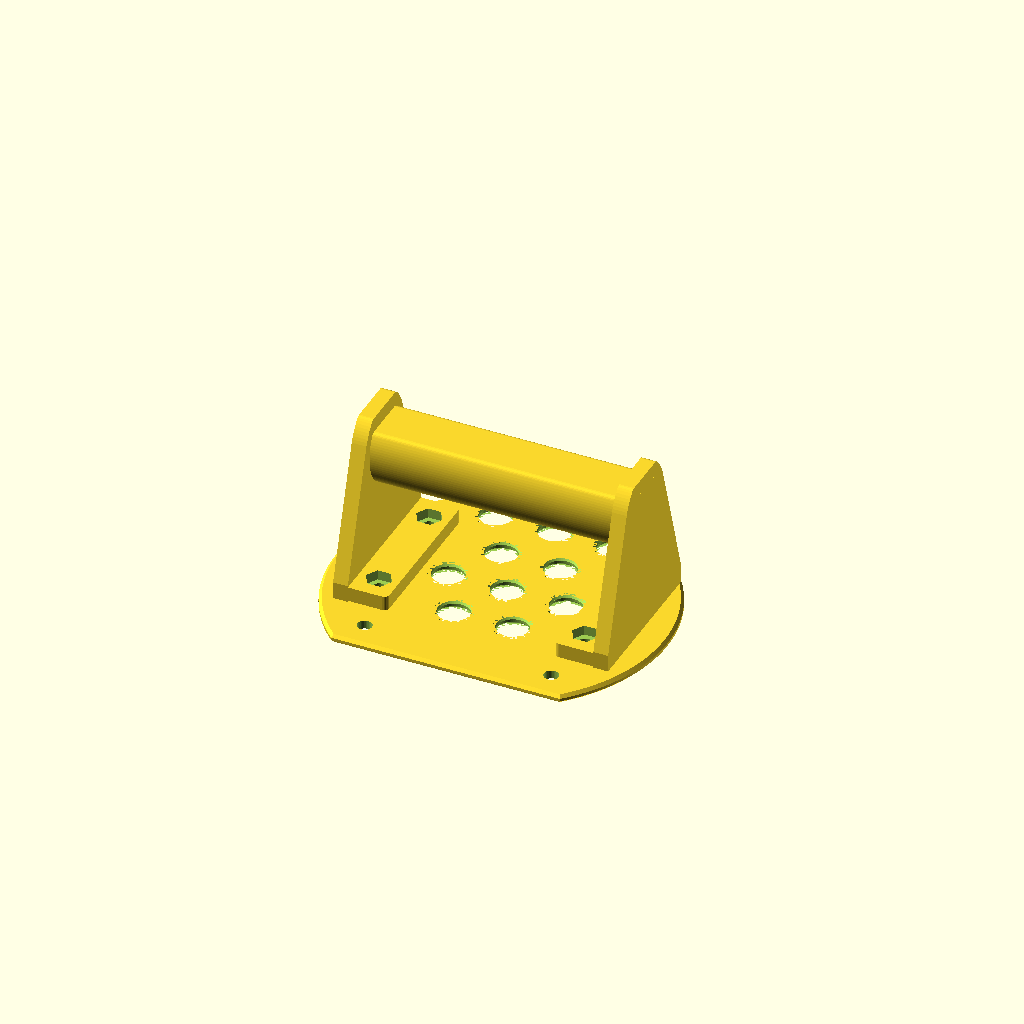
Cell 1: rendered with the file's own defaults.
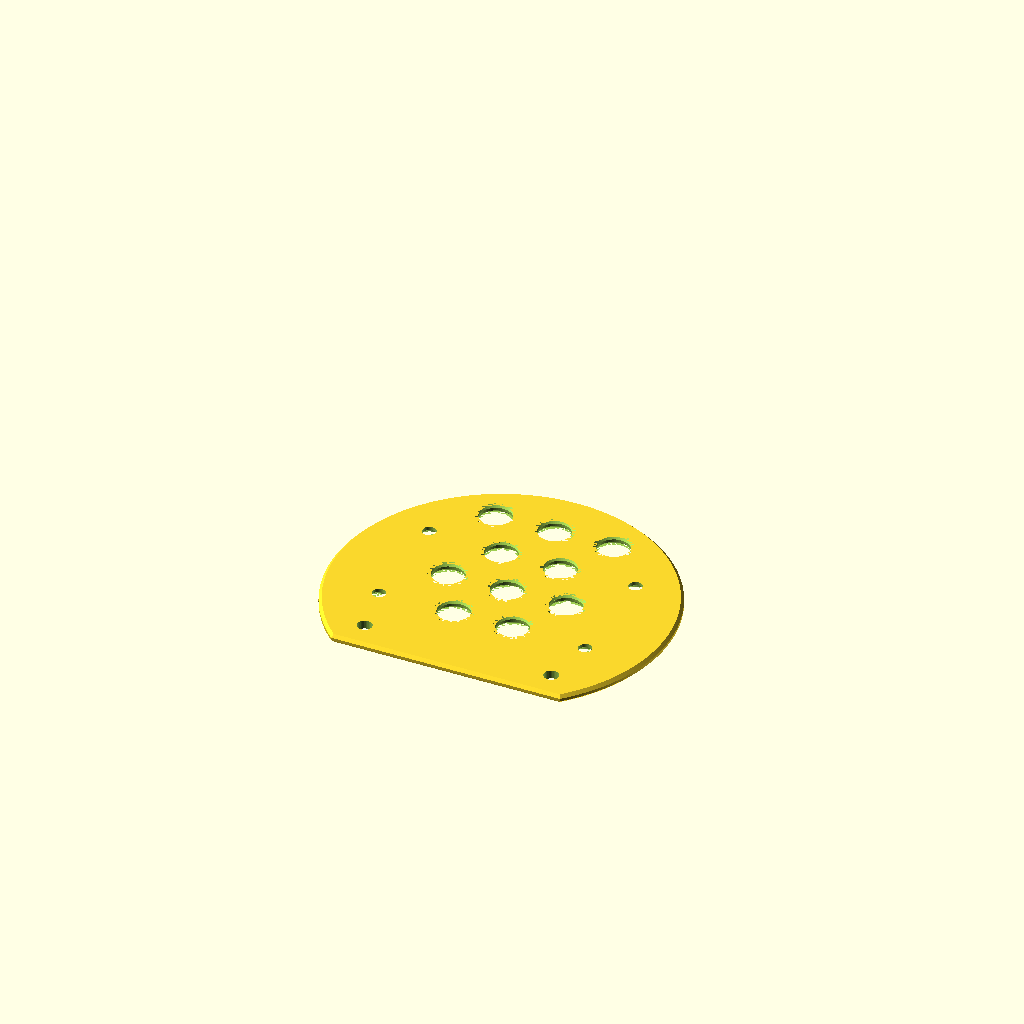
Cell 2: part = "plate" (everything else at default).
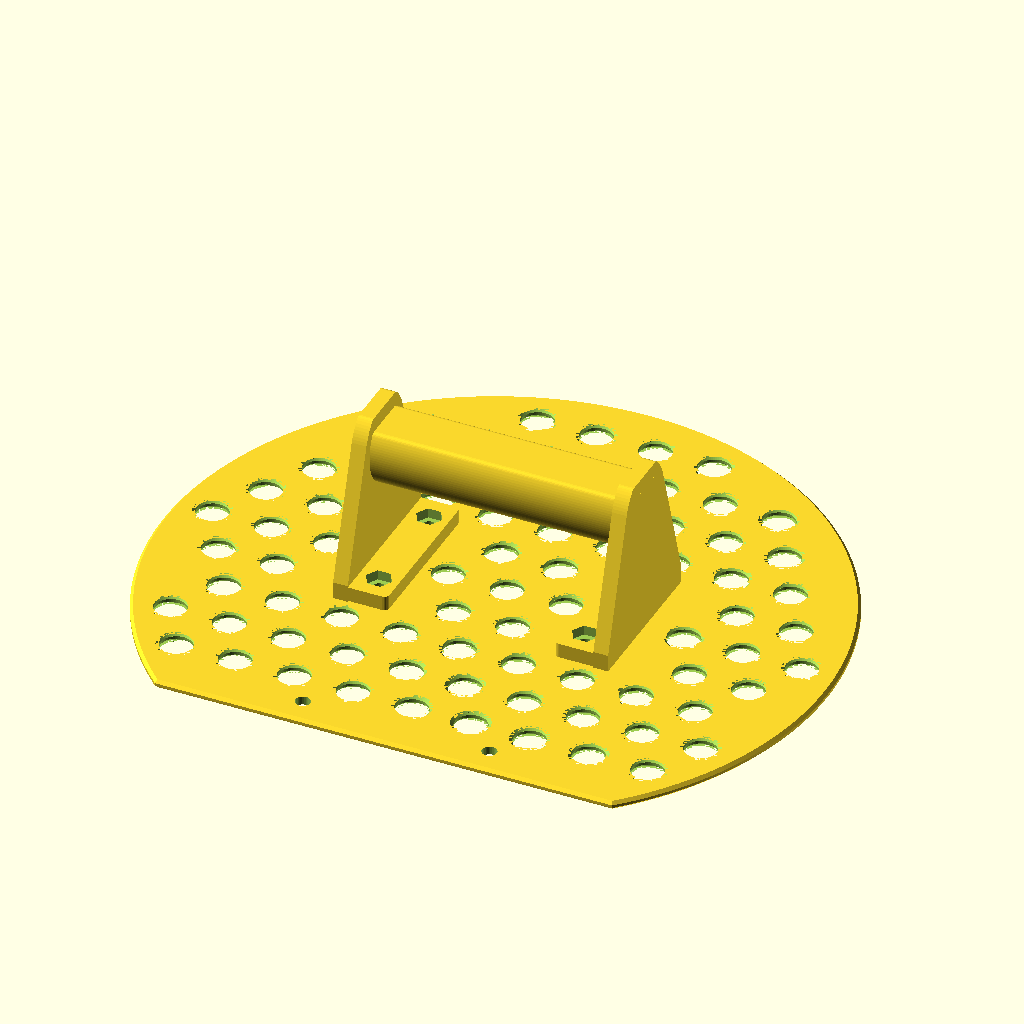
Cell 3: plate_dia = 270 (everything else at default).
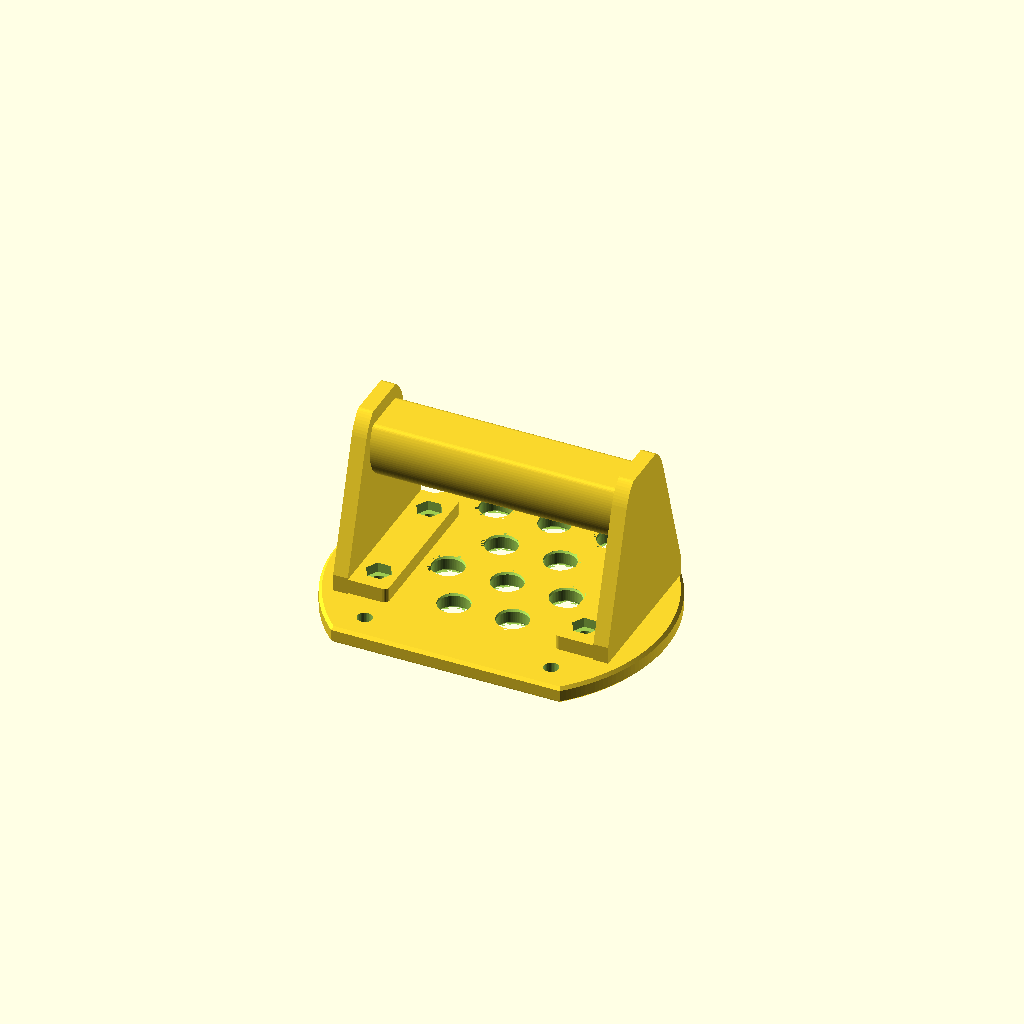
Cell 4: plate_thk = 7 (everything else at default).
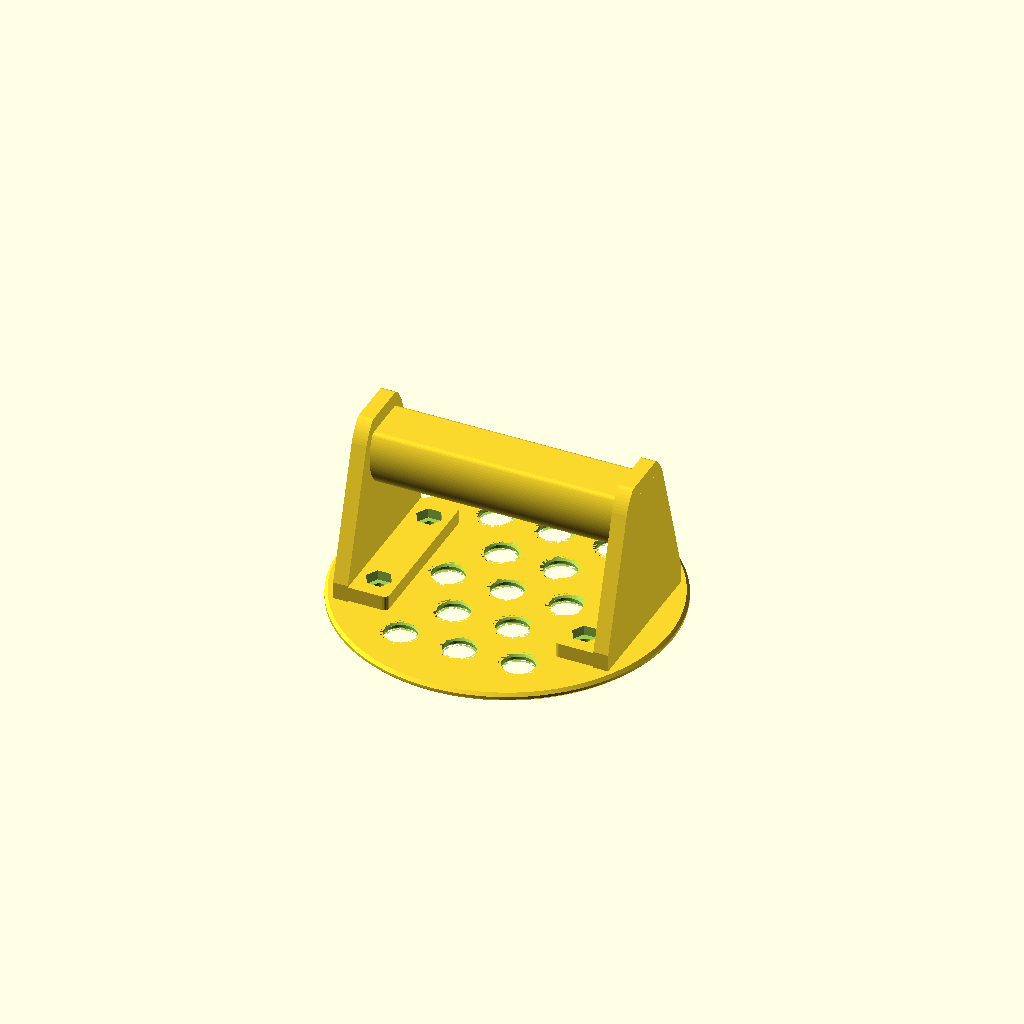
Cell 5: the same model with wrist_trim_f = 0.8.
All cells are drawn from one camera (rotation 55°, 0°, 25°, orthographic, colour scheme Cornfield), so only the parameter changes between them.
OpenSCAD source file fist_paddle.scad:
// Fist-grip swim paddle - v2, modular
//
// An adaptive paddle for a hemiplegic swimmer whose hand rests closed.
// The fist is laid onto a bar rather than gripping one, so propulsion needs
// no grip strength: water pushes the plate toward the hand, the bar bears on
// the palm, and the load goes into the arm through the fist, not the fingers.
//
// Two printed parts bolted together:
//   "grip"  - the bar, struts and mounting flanges. Fitted once to the hand.
//   "plate" - the pushing surface. Print several diameters and swap them.
// Joined by 4 x M5 A4 stainless countersunk bolts, heads flush on the water
// face, nyloc nuts in hex pockets on top.
//
// Axes:  X = along the grip bar
//        Y = +distal (fingertips) / -proximal (wrist)
//        Z = 0 is the water face; +Z toward the hand
// The XY origin sits under the grip bar axis.
//
// Donning, one-handed: set the paddle plate-down on the deck, open the fist
// with the good hand, lower it onto the bar. Flexor tone closes the fingers.
// The tether is a backup for the recovery, not part of the load path.

/* [What to build] */
// full      - both parts assembled, for looking at
// plate     - the pushing surface, printable
// grip      - the bar and struts, printable
// gripcheck - a 44 mm slice of the grip. Under an hour to print, and it tells
//             you whether the span, the oval and the standoff suit the hand.
part          = "full";  // [full, plate, grip, gripcheck]

/* [Paddle plate] */
plate_dia     = 135;   // minimum is set by clear_span, see the check below
plate_thk     = 3.5;
wrist_trim_f  = 0.40;  // wrist edge trim, as a fraction of plate_dia
edge_round    = 1.2;
tether_holes  = true;  // anchors for a bungee wrist loop

/* [Grip] */
standoff      = 45;    // plate top face to the bar axis
grip_z        = 32;    // bar oval, measured toward the plate
grip_y        = 26;    // bar oval, measured fore-aft
palm_flat     = 20;    // width of the flat the palm seats on. 0 for none.
clear_span    = 100;   // clear width for the fist - MEASURE THIS ONE
grip_angle    = 0;     // degrees. Positive pitches the fingertip edge of the
                       // plate down relative to the hand. A spastic wrist
                       // usually sits flexed, so this will not stay at zero.

// If you sleeve the bar in silicone or neoprene for pressure relief, subtract
// twice the sleeve thickness from grip_z and grip_y before printing.

/* [Struts] */
strut_thk     = 6;
strut_wall    = 4;     // material wrapped around the bar ends
strut_foot    = 64;    // fore-aft length of the mounting flange
flange_w      = 20;
flange_thk    = 7;

/* [Perforation] */
hole_dia      = 13;
hole_pitch    = 24;
hole_margin   = 7;

/* [Fasteners] */
bolt_d        = 5.4;   // M5 clearance
bolt_head_d   = 9.6;   // countersunk head
nut_af        = 9.2;   // M5 nyloc across flats
nut_deep      = 4.5;
bolt_x        = 42;
bolt_y        = 22;

/* [Hidden] */
$fa = 2;
$fs = 0.5;
plate_r    = plate_dia / 2;
wrist_trim = plate_dia * wrist_trim_f;
strut_x    = clear_span / 2 + strut_thk / 2;
flange_x   = strut_x - 9;
bar_z      = flange_thk + standoff;
bar_len    = clear_span + 2 * strut_thk;
eps        = 0.01;

// ---------------------------------------------------------------- balance
// Trimming the wrist edge pulls the plate's area centroid toward the
// fingertips. At the high angles of attack a paddle works at, the centre of
// pressure sits near that centroid, so if it does not line up with the bar
// axis the water spends the whole stroke twisting the paddle in the hand.
// That is a problem for any swimmer and an unmanageable one without grip.
// These functions slide the disc back until the centroid lands on the axis,
// and they re-solve whenever a dimension above changes.

function _th(s)   = 2 * acos((s + wrist_trim) / plate_r);
function _thr(s)  = _th(s) * PI / 180;
function _capA(s) = plate_r * plate_r * (_thr(s) - sin(_th(s))) / 2;
function _capC(s) = s - (4 * plate_r * pow(sin(_th(s) / 2), 3))
                        / (3 * (_thr(s) - sin(_th(s))));
function _cent(s) = (PI * plate_r * plate_r * s - _capA(s) * _capC(s))
                    / (PI * plate_r * plate_r - _capA(s));
function _solve(lo, hi, n) =
    n <= 0 ? (lo + hi) / 2
           : let (m = (lo + hi) / 2)
             _cent(m) > 0 ? _solve(lo, m, n - 1) : _solve(m, hi, n - 1);

plate_shift = wrist_trim >= plate_r
    ? 0
    : _solve(-wrist_trim + 1, plate_r - wrist_trim, 44);

bolt_reach  = sqrt(pow(bolt_x, 2) + pow(bolt_y - plate_shift, 2));
foot_reach  = sqrt(pow(flange_x + flange_w / 2, 2)
                   + pow(strut_foot / 2 - plate_shift, 2));

echo(str("plate ", plate_dia, " mm, disc offset ", plate_shift, " mm"));
echo(str("bolt circle reaches ", bolt_reach, " of ", plate_r, " mm available"));
echo(str("strut feet reach ", foot_reach, " mm"));
if (bolt_reach > plate_r - 9)
    echo("WARNING: plate too small for the bolt pattern, raise plate_dia");
if (foot_reach > plate_r)
    echo("WARNING: strut feet overhang the plate rim, raise plate_dia");

// ---------------------------------------------------------------- plate

module plate_outline() {
    intersection() {
        translate([0, plate_shift]) circle(r = plate_r, $fn = 220);
        translate([-plate_dia, -wrist_trim]) square([2 * plate_dia, 2 * plate_dia]);
    }
}

module plate_blank() {
    hull() {
        linear_extrude(eps) offset(r = -edge_round) plate_outline();
        translate([0, 0, edge_round])
            linear_extrude(plate_thk - 2 * edge_round) plate_outline();
        translate([0, 0, plate_thk - eps])
            linear_extrude(eps) offset(r = -edge_round) plate_outline();
    }
}

function hole_fits(px, py) =
    (sqrt(pow(px, 2) + pow(py - plate_shift, 2)) <= plate_r - hole_dia / 2 - hole_margin)
    && (py >= -wrist_trim + hole_dia / 2 + hole_margin)
    && !(abs(px) + hole_dia / 2 + 3 > flange_x - flange_w / 2
         && abs(px) - hole_dia / 2 - 3 < flange_x + flange_w / 2
         && abs(py) < strut_foot / 2 + hole_dia / 2 + 3);

module hole_cut() {
    cylinder(d = hole_dia, h = plate_thk + 4, center = true, $fn = 60);
    translate([0, 0, plate_thk / 2 - 1.2])
        cylinder(d1 = hole_dia, d2 = hole_dia + 2.4, h = 1.2, $fn = 60);
    translate([0, 0, -plate_thk / 2])
        cylinder(d1 = hole_dia + 2.4, d2 = hole_dia, h = 1.2, $fn = 60);
}

module perforation() {
    rows = ceil((plate_dia + wrist_trim) / (hole_pitch * 0.866)) + 1;
    cols = ceil(plate_dia / hole_pitch) + 1;
    for (j = [-rows : rows], i = [-cols : cols]) {
        px = i * hole_pitch + (j % 2 == 0 ? 0 : hole_pitch / 2);
        py = j * hole_pitch * 0.866;
        if (hole_fits(px, py))
            translate([px, py, plate_thk / 2]) hole_cut();
    }
}

module countersunk_bolt() {
    translate([0, 0, -1]) cylinder(d = bolt_d, h = plate_thk + 2, $fn = 40);
    translate([0, 0, -eps])
        cylinder(d1 = bolt_head_d, d2 = bolt_d, h = (bolt_head_d - bolt_d) / 2, $fn = 40);
}

module plate_part() {
    difference() {
        plate_blank();
        perforation();
        for (sx = [-1, 1], sy = [-1, 1])
            translate([sx * bolt_x, sy * bolt_y, 0]) countersunk_bolt();
        if (tether_holes)
            for (sx = [-1, 1])
                translate([sx * 38, -wrist_trim + 11, -1])
                    cylinder(d = 6, h = plate_thk + 2, $fn = 30);
    }
}

// ---------------------------------------------------------------- grip
// Profile is drawn in local XY, which maps to global (Z, Y). Rotating the
// bar placement about the local origin tilts the hand relative to the plate
// while leaving the mounting flange flat, so the bolts stay perpendicular.

// The oval alone is a weak angular key. A flat on the side the palm rests
// against gives the hand a definite seat, which matters a great deal when
// there is no voluntary grip to resist the water twisting the paddle.
// Corners are opened out so no edge presses into skin that cannot feel it.

function flat_x(a, b) = palm_flat <= 0 || palm_flat / 2 >= b
    ? a * 2
    : a * sqrt(1 - pow(palm_flat / 2 / b, 2));

module bar_section_2d(grow = 0) {
    a = grip_z / 2 + grow;
    b = grip_y / 2 + grow;
    translate([bar_z, 0])
        rotate(grip_angle)
            offset(r = 2) offset(r = -2)
                intersection() {
                    resize([2 * a, 2 * b]) circle(d = grip_z, $fn = 96);
                    translate([flat_x(a, b) - 100, 0])
                        square([200, 200], center = true);
                }
}

module strut_profile() {
    hull() {
        bar_section_2d(strut_wall);
        translate([flange_thk / 2, 0]) square([flange_thk, strut_foot], center = true);
    }
}

module strut(xp) {
    translate([xp, 0, 0])
        rotate([0, -90, 0])
            linear_extrude(height = strut_thk, center = true) strut_profile();
}

module flange(xp) {
    translate([xp, 0, flange_thk / 2])
        minkowski() {
            cube([flange_w - 4, strut_foot - 4, flange_thk - 2], center = true);
            cylinder(r = 2, h = 1, center = true, $fn = 24);
        }
}

module grip_bar() {
    rotate([0, -90, 0])
        linear_extrude(height = bar_len, center = true)
            bar_section_2d(0);
}

module grip_part() {
    difference() {
        union() {
            flange(flange_x);
            flange(-flange_x);
            strut(strut_x);
            strut(-strut_x);
            grip_bar();
        }
        for (sx = [-1, 1], sy = [-1, 1])
            translate([sx * bolt_x, sy * bolt_y, 0]) {
                translate([0, 0, -1]) cylinder(d = bolt_d, h = flange_thk + 2, $fn = 40);
                translate([0, 0, flange_thk - nut_deep])
                    cylinder(d = nut_af / cos(30), h = nut_deep + 1, $fn = 6);
            }
    }
}

module gripcheck_part() {
    intersection() {
        grip_part();
        translate([0, 0, bar_z / 2])
            cube([3 * clear_span, 44, bar_z * 2 + 40], center = true);
    }
}

// ---------------------------------------------------------------- output

if (part == "plate")          plate_part();
else if (part == "grip")      grip_part();
else if (part == "gripcheck") gripcheck_part();
else {
    plate_part();
    translate([0, 0, plate_thk]) grip_part();
}
Customizer parameters (derived from the source; name, type, default, range or options):
part: string, default "full", options "full", "plate", "grip", "gripcheck"
plate_dia: number, default 135
plate_thk: number, default 3.5
wrist_trim_f: number, default 0.4
edge_round: number, default 1.2
tether_holes: bool, default true
standoff: number, default 45
grip_z: number, default 32
grip_y: number, default 26
palm_flat: number, default 20
clear_span: number, default 100
grip_angle: number, default 0
strut_thk: number, default 6
strut_wall: number, default 4
strut_foot: number, default 64
flange_w: number, default 20
flange_thk: number, default 7
hole_dia: number, default 13
hole_pitch: number, default 24
hole_margin: number, default 7
bolt_d: number, default 5.4
bolt_head_d: number, default 9.6
nut_af: number, default 9.2
nut_deep: number, default 4.5
bolt_x: number, default 42
bolt_y: number, default 22
